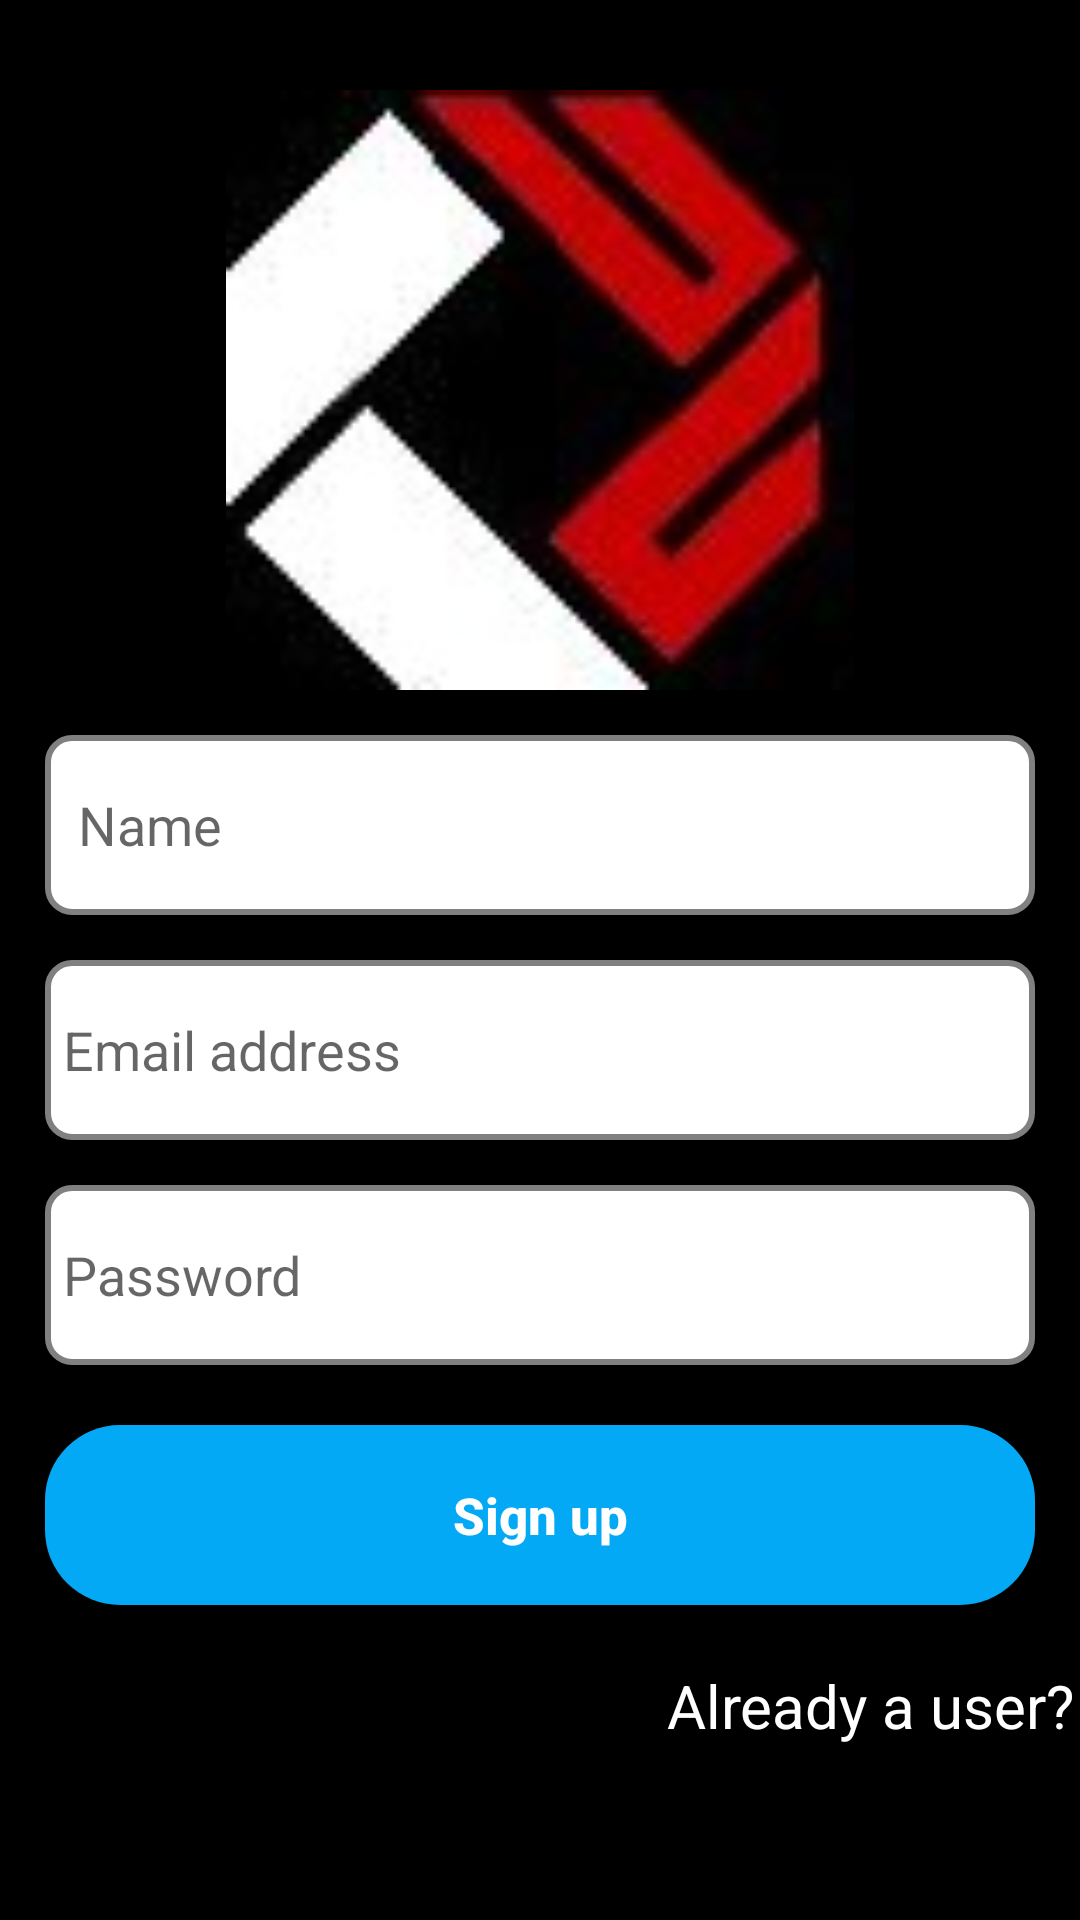

Layout XML and referenced resources for this Android screen:
<!-- AndroidManifest.xml: application theme Theme.MyCart -->
<!-- res/layout/activity_register.xml -->
<?xml version="1.0" encoding="utf-8"?>
<LinearLayout xmlns:android="http://schemas.android.com/apk/res/android"
    xmlns:tools="http://schemas.android.com/tools"
    android:layout_width="match_parent"
    xmlns:app="http://schemas.android.com/apk/res-auto"
    android:background="@color/black"
    android:layout_height="match_parent"
    android:orientation="vertical"
    tools:context=".RegisterActivity">
    <ImageView

        android:src="@drawable/logoblack"
         android:layout_marginTop="30dp"
        android:layout_width="match_parent"
        android:layout_height="200dp">
    </ImageView>
    <LinearLayout
        android:background="@drawable/custom_edittext"
        android:layout_marginTop="15dp"
        android:layout_marginLeft="15dp"
        android:layout_marginRight="15dp"
        android:orientation="horizontal"
        android:gravity="center"
        android:layout_width="match_parent"
        android:layout_height="60dp">

        <EditText
            android:autofillHints="name"
            android:id="@+id/phonenumberedittext"
            android:padding="6dp"
            android:layout_marginLeft="5dp"
            android:layout_marginRight="15dp"
            android:hint="Name"
            android:background="@null"
            android:inputType="textPersonName"
            android:layout_width="match_parent"
            android:layout_height="60dp"/>
    </LinearLayout>

    <EditText
        android:background="@drawable/custom_edittext"
        android:id="@+id/emailaddressedittext"
        android:padding="6dp"
        android:layout_marginTop="15dp"
        android:layout_marginLeft="15dp"
        android:layout_marginRight="15dp"
        android:hint="Email address"
        android:layout_width="match_parent"
        android:layout_height="60dp"/>

    <EditText
        android:background="@drawable/custom_edittext"
        android:id="@+id/passwordedittext"
        android:padding="6dp"
        android:layout_marginTop="15dp"
        android:layout_marginLeft="15dp"
        android:layout_marginRight="15dp"
        android:hint="Password"
        android:layout_width="match_parent"
        android:layout_height="60dp"/>

    <Button

        android:id="@+id/signupButton1"
        android:text="Sign up"
        android:layout_width="match_parent"
        android:layout_height="60dp"
        android:textAllCaps="false"
        android:layout_marginTop="20dp"
        android:layout_marginLeft="15dp"
        android:layout_marginRight="15dp"
        android:textColor="@color/white"
        android:background="@drawable/bg"
        android:textSize="17sp"
        android:textStyle="bold"
        android:enabled="true"/>

    
    
    
    
    
    
    
    
    
    
    
    
    
    
    
    
    
    
    
    
    
    
    
    

    <TextView

        android:layout_marginLeft="110dp"
        android:textColor="@color/white"
        android:id="@+id/already"
        android:textSize="20dp"
        android:layout_marginTop="20dp"
        android:layout_gravity="center"
        android:gravity="center"
        android:text="Already a user?"
        android:layout_width="match_parent"
        android:layout_height="wrap_content"/>
    <ProgressBar
        android:layout_gravity="center"
        android:visibility="gone"
        android:id="@+id/progress_bar"
        android:layout_width="wrap_content"
        android:layout_height="wrap_content"/>

</LinearLayout>
<!-- resources referenced by this layout -->
<resources>
  <color name="black">#FF000000</color>
  <color name="white">#FFFFFFFF</color>
  <!-- drawable bg (drawable) -->
  <?xml version="1.0" encoding="utf-8"?>
  <selector xmlns:android="http://schemas.android.com/apk/res/android">
  
      <item android:state_enabled="true">
          <shape android:shape="rectangle">
              
              
              <solid android:color="#03A9F4"/>
              <corners android:radius="25dp"/>
          </shape>
      </item>
  
  </selector>
  <!-- drawable custom_edittext (drawable) -->
  <?xml version="1.0" encoding="utf-8"?>
  <shape xmlns:android="http://schemas.android.com/apk/res/android">
      <solid android:color="#FFFFFF"/>
  
      <stroke
          android:width="2dp"
          android:color="#808080"/>
  
      <corners android:radius="8dp"/>
  
  </shape>
  <!-- drawable logoblack: png bitmap (drawable, 24370 bytes) -->
  <!-- drawable round_btn (drawable) -->
  <?xml version="1.0" encoding="utf-8"?>
  <shape
  
      android:shape="rectangle"
      xmlns:android="http://schemas.android.com/apk/res/android">
  
      <corners android:radius="25sp"/>
      
      <stroke android:color="@color/black"
          android:width="1dp"/>
  
  </shape>
  <style name="Theme.MyCart" parent="Theme.MaterialComponents.DayNight.NoActionBar">
          
          <item name="colorPrimary">@color/purple_500</item>
          <item name="colorPrimaryVariant">@color/purple_700</item>
          <item name="colorOnPrimary">@color/white</item>
          
          <item name="colorSecondary">@color/teal_200</item>
          <item name="colorSecondaryVariant">@color/teal_700</item>
          <item name="colorOnSecondary">@color/black</item>
          
          <item name="android:statusBarColor">#9F0338</item>
          
      </style>
  <color name="purple_500">#FF6200EE</color>
  <color name="purple_700">#11E4BA</color>
  <color name="teal_200">#FF03DAC5</color>
  <color name="teal_700">#FF018786</color>
</resources>
